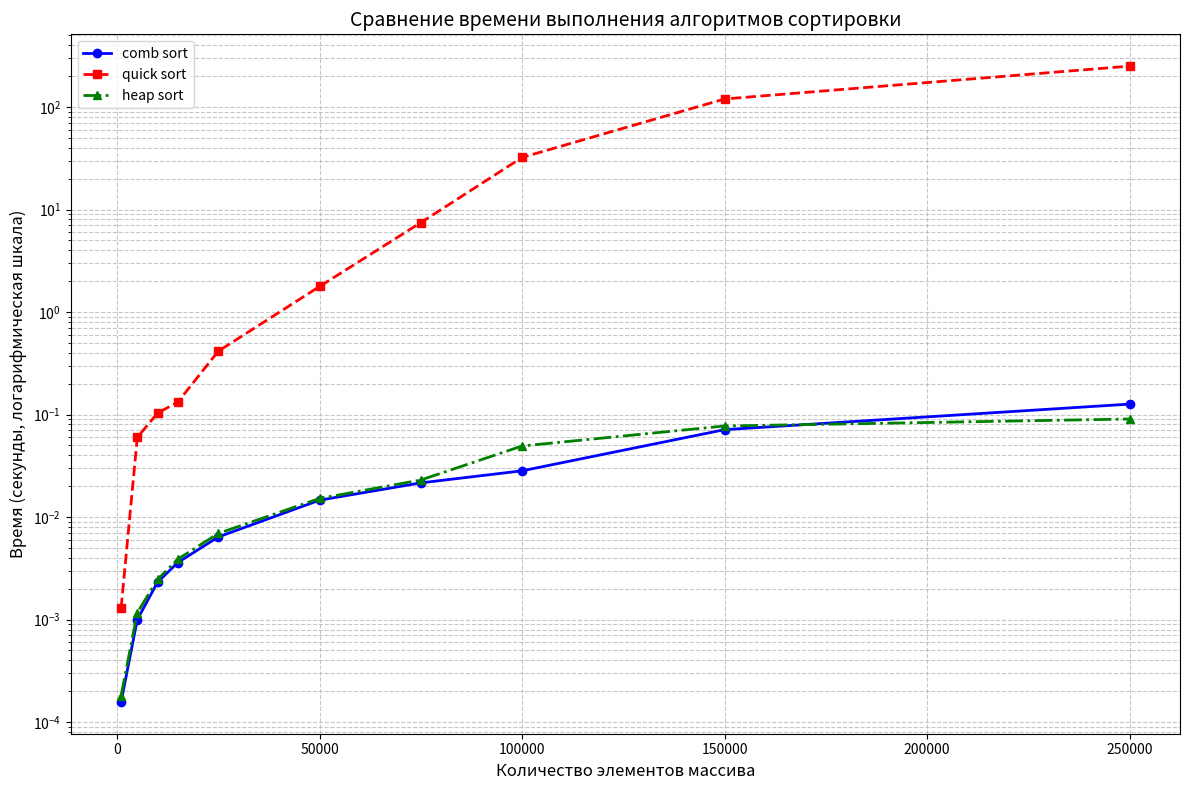

Generate this figure with matplotlib:
import matplotlib.pyplot as plt
import numpy as np

# Данные для оси X
x_values = [1000, 5000, 10000, 15000, 25000, 50000, 75000, 100000, 150000, 250000]

# Данные для оси Y (в секундах)
y1 = [157400/10**9, 1000700/10**9, 2314900/10**9, 3601500/10**9, 6400900/10**9, 
      14623700/10**9, 21557100/10**9, 28263200/10**9, 71236900/10**9, 126433400/10**9]

y2 = [1299800/10**9, 59990300/10**9, 103380500/10**9, 132330900/10**9, 415126200/10**9, 
      1775273700/10**9, 7450945500/10**9, 32186253600/10**9, 119704493100/10**9, 250351795400/10**9]

y3 = [181300/10**9, 1169900/10**9, 2462000/10**9, 3885300/10**9, 6925900/10**9, 
      15198100/10**9, 22997200/10**9, 49358000/10**9, 77338300/10**9, 90475400/10**9]

# Создаем график
plt.figure(figsize=(12, 8))

# Рисуем три кривые
plt.plot(x_values, y1, 'blue', linewidth=2, marker='o', markersize=6, label='comb sort')
plt.plot(x_values, y2, 'red', linewidth=2, marker='s', markersize=6, linestyle='--', label='quick sort')
plt.plot(x_values, y3, 'green', linewidth=2, marker='^', markersize=6, linestyle='-.', label='heap sort')

# Логарифмическая шкала по Y
plt.yscale('log')

# Настраиваем оси и заголовок
plt.xlabel('Количество элементов массива', fontsize=12)
plt.ylabel('Время (секунды, логарифмическая шкала)', fontsize=12)
plt.title('Сравнение времени выполнения алгоритмов сортировки', fontsize=14)

# Сетка
plt.grid(True, linestyle='--', alpha=0.7, which='both')

# Легенда
plt.legend(loc='upper left', fontsize=10)

plt.tight_layout()
plt.show()